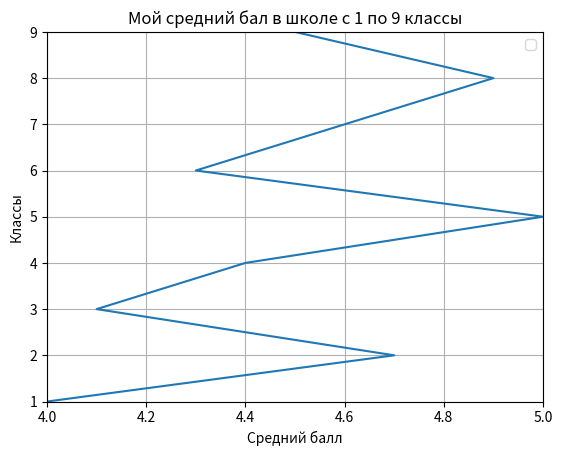

Reproduce this figure in Python.
import matplotlib.pyplot as plt

fig = plt.figure()

x = [4.0, 4.7, 4.1, 4.4, 5.0, 4.3, 4.6, 4.9, 4.5]
y = [1, 2, 3, 4, 5, 6, 7, 8, 9]
plt.title('Мой средний бал в школе с 1 по 9 классы')

plt.plot(x, y)

plt.xlabel('Средний балл')
plt.ylim(1, 9)
plt.xlim(4, 5)
plt.ylabel('Классы')

plt.grid()
plt.legend()

plt.show()
